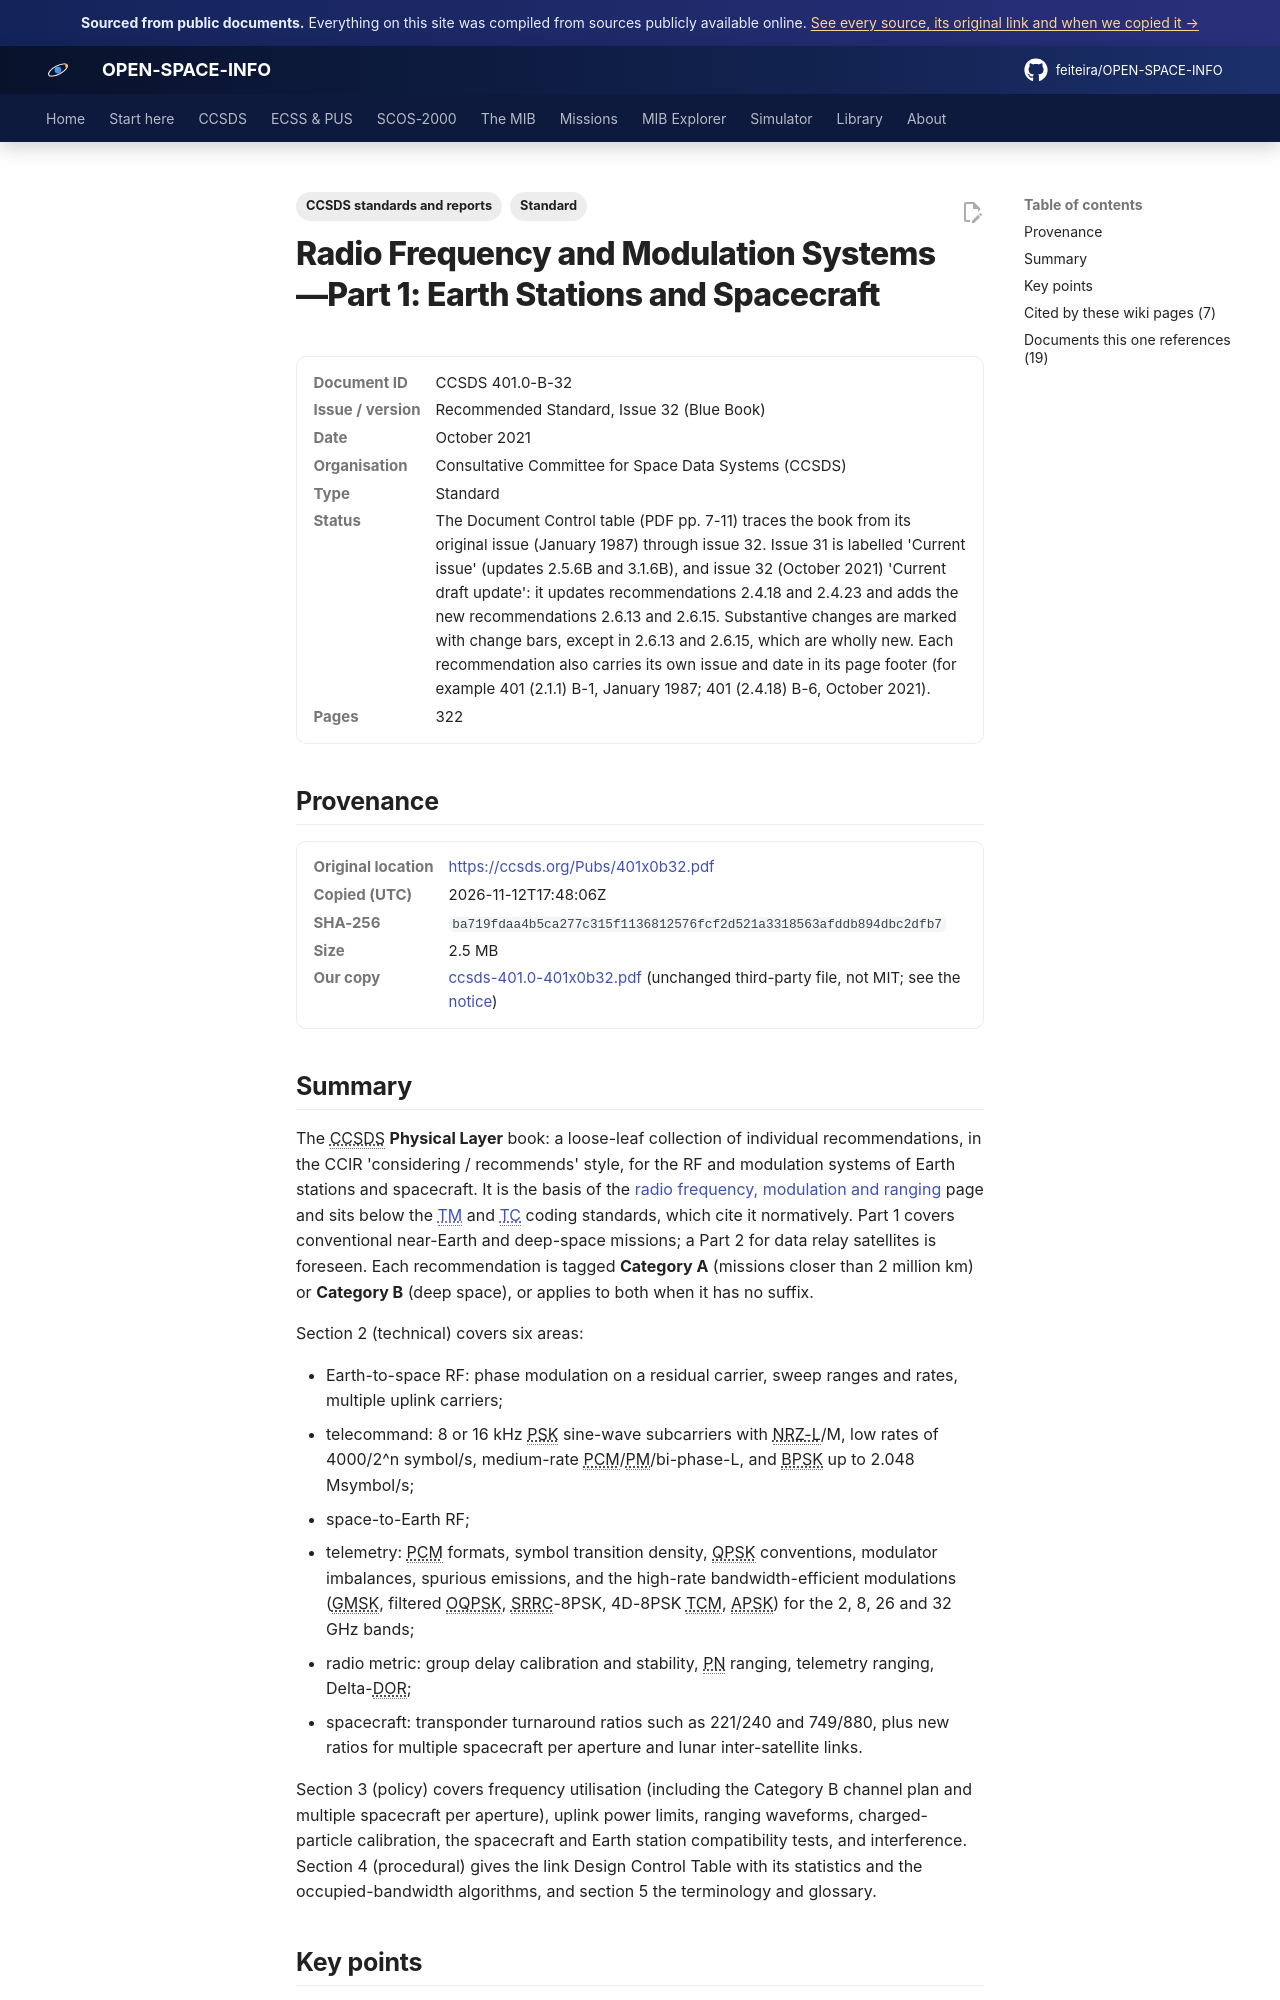

repository: feiteira/OPEN-SPACE-INFO · page: library/ccsds-401-0-401x0b32/index.html · generator: mkdocs

---
title: "RF and Modulation Systems, Part 1 (CCSDS 401.0-B-32)"
description: "The CCSDS Physical Layer book: a loose-leaf collection of individual recommendations, in the CCIR 'considering / recommends' style, for the RF and modulation systems of Earth stations and spacecraft."
tags: ["Standard", "CCSDS standards and reports"]
sources: [ccsds-401-0-401x0b32]
---

# Radio Frequency and Modulation Systems—Part 1: Earth Stations and Spacecraft

<dl class="osi-meta"><dt>Document ID</dt><dd>CCSDS 401.0-B-32</dd><dt>Issue / version</dt><dd>Recommended Standard, Issue 32 (Blue Book)</dd><dt>Date</dt><dd>October 2021</dd><dt>Organisation</dt><dd>Consultative Committee for Space Data Systems (CCSDS)</dd><dt>Type</dt><dd>Standard</dd><dt>Status</dt><dd>The Document Control table (PDF pp. 7-11) traces the book from its original issue (January 1987) through issue 32. Issue 31 is labelled 'Current issue' (updates 2.5.6B and 3.1.6B), and issue 32 (October 2021) 'Current draft update': it updates recommendations 2.4.18 and 2.4.23 and adds the new recommendations 2.6.13 and 2.6.15. Substantive changes are marked with change bars, except in 2.6.13 and 2.6.15, which are wholly new. Each recommendation also carries its own issue and date in its page footer (for example 401 (2.1.1) B-1, January 1987; 401 (2.4.18) B-6, October 2021).</dd><dt>Pages</dt><dd>322</dd></dl>

## Provenance

<dl class="osi-meta"><dt>Original location</dt><dd><a href="https://ccsds.org/Pubs/401x0b32.pdf" rel="noopener">https://ccsds.org/Pubs/401x0b32.pdf</a></dd><dt>Copied (UTC)</dt><dd>2026-11-12T17:48:06Z</dd><dt>SHA-256</dt><dd><code>ba719fdaa4b5ca277c315f1136812576fcf2d521a3318563afddb894dbc2dfb7</code></dd><dt>Size</dt><dd>2.5 MB</dd><dt>Our copy</dt><dd><a href="../third-party/ccsds/ccsds-401.0-401x0b32.pdf">ccsds-401.0-401x0b32.pdf</a> (unchanged third-party file, not MIT; see the <a href="../third-party/NOTICE/">notice</a>)</dd></dl>

## Summary

The CCSDS **Physical Layer** book: a loose-leaf collection of individual recommendations, in the CCIR 'considering / recommends' style, for the RF and modulation systems of Earth stations and spacecraft. It is the basis of the [radio frequency, modulation and ranging](../ccsds/rf-and-ranging.md) page and sits below the [TM](../ccsds/tm-coding.md) and [TC](../ccsds/tc-coding-cltu.md) coding standards, which cite it normatively. Part 1 covers conventional near-Earth and deep-space missions; a Part 2 for data relay satellites is foreseen. Each recommendation is tagged **Category A** (missions closer than 2 million km) or **Category B** (deep space), or applies to both when it has no suffix.

Section 2 (technical) covers six areas:

* Earth-to-space RF: phase modulation on a residual carrier, sweep ranges and rates, multiple uplink carriers;
* telecommand: 8 or 16 kHz PSK sine-wave subcarriers with NRZ-L/M, low rates of 4000/2^n symbol/s, medium-rate PCM/PM/bi-phase-L, and BPSK up to 2.048 Msymbol/s;
* space-to-Earth RF;
* telemetry: PCM formats, symbol transition density, QPSK conventions, modulator imbalances, spurious emissions, and the high-rate bandwidth-efficient modulations (GMSK, filtered OQPSK, SRRC-8PSK, 4D-8PSK TCM, APSK) for the 2, 8, 26 and 32 GHz bands;
* radio metric: group delay calibration and stability, PN ranging, telemetry ranging, Delta-DOR;
* spacecraft: transponder turnaround ratios such as 221/240 and 749/880, plus new ratios for multiple spacecraft per aperture and lunar inter-satellite links.

Section 3 (policy) covers frequency utilisation (including the Category B channel plan and multiple spacecraft per aperture), uplink power limits, ranging waveforms, charged-particle calibration, the spacecraft and Earth station compatibility tests, and interference. Section 4 (procedural) gives the link Design Control Table with its statistics and the occupied-bandwidth algorithms, and section 5 the terminology and glossary.
